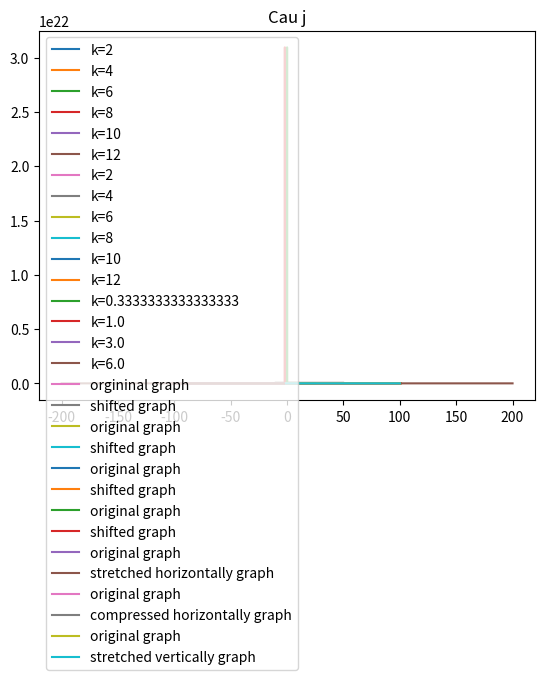

Recreate this plot in Python.
import numpy as np
import matplotlib.pyplot as plt 

def fa(x, k):
    return x**2 + k
def a():
    k = np.array([2, 4, 6, 8, 10, 12])
    x = np.arange(-10, 10.1, 0.1)

    for ki in k:
        y = [] 
        for xi in x:
            y.append(fa(xi, ki))
        plt.plot(x, y, label = "k=" + str(ki))

    plt.title('Cau a')
    plt.legend()
    plt.show()

def fb(x, k):
    return (x + k)**2 
def b():
    k = np.array([2, 4, 6, 8, 10, 12])
    x = np.arange(-10, 10.1, 0.1)

    for ki in k:
        y = []
        for xi in x:
            y.append(fb(xi ,ki))
        plt.plot(x, y, label = "k=" + str(ki))
    
    plt.title('Cau b')
    plt.legend()
    plt.show()

def fc(x, k):
    return k*x**(1/2)
def c():
    k = np.array([1/3, 1, 3, 6])
    x = np.arange(1, 50.1, 0.1)

    for ki in k:
        y = []
        for xi in x:
            y.append(fc(xi, ki))
        plt.plot(x, y, label = "k=" + str(ki))

    plt.title('Cau c')
    plt.legend()
    plt.show()

def d():
    fd = lambda x: x**3 

    x = np.arange(-100, 100.1, 0.1)
    y = np.array(list(map(fd, x)))

    plt.plot(x, y, label = "orgininal graph")
    plt.plot(x - 1, y - 1, label = "shifted graph")

    plt.title('Cau d')
    plt.legend()
    plt.show()

def e():
    fe = lambda x: x**(2/3)

    x = np.arange(-100, 100.1, 0.1)
    y = np.array(list(map(fe, x)))

    plt.plot(x, y, label ="original graph")
    plt.plot(x + 1, y - 1, label = "shifted graph")

    plt.title('Cau e')
    plt.legend()
    plt.show()

def f():
    ff = lambda x: 1/2*(x + 1) + 5

    x = np.arange(-100, 100.1, 0.1)
    y = np.array(list(map(ff, x)))

    plt.plot(x, y, label = "original graph")
    plt.plot(x + 1, y - 5, label = "shifted graph")

    plt.title('Cau f')
    plt.legend()
    plt.show()

def g():
    fg = lambda x: 1/(x**2)

    x = np.arange(-100, 100.1, 0.1)
    y = np.array(list(map(fg, x)))

    plt.plot(x, y, label = "original graph")
    plt.plot(x - 2, y - 1, label = "shifted graph")

    plt.title('Cau g')
    plt.legend()
    plt.show()

def h():
    fh = lambda x: 1 - x**3

    x = np.arange(-100, 100.1, 0.1)
    y = np.array(list(map(fh, x)))

    plt.plot(x, y, label = "original graph")
    plt.plot(2*x, y, label = "stretched horizontally graph")

    plt.title('Cau h')
    plt.legend()
    plt.show()

def i():
    fi = lambda x: (x + 1)**(1/2)

    x = np.arange(-100, 100.1, 0.1)
    y = np.array(list(map(fi, x)))

    plt.plot(x, y, label = "original graph")
    plt.plot(x/4, y, label = "compressed horizontally graph")

    plt.title('Cau i')
    plt.legend()
    plt.show()

def j():
    fj = lambda x: (x + 1)**(1/2)

    x = np.arange(-100, 100.1, 0.1)
    y = np.array(list(map(fj, x)))

    plt.plot(x, y , label = "original graph")
    plt.plot(x, 3*y, label = "stretched vertically graph")

    plt.title('Cau j')
    plt.legend()
    plt.show()

a()
b()
c()
d()
e()
f()
g()
h()
i()
j()
